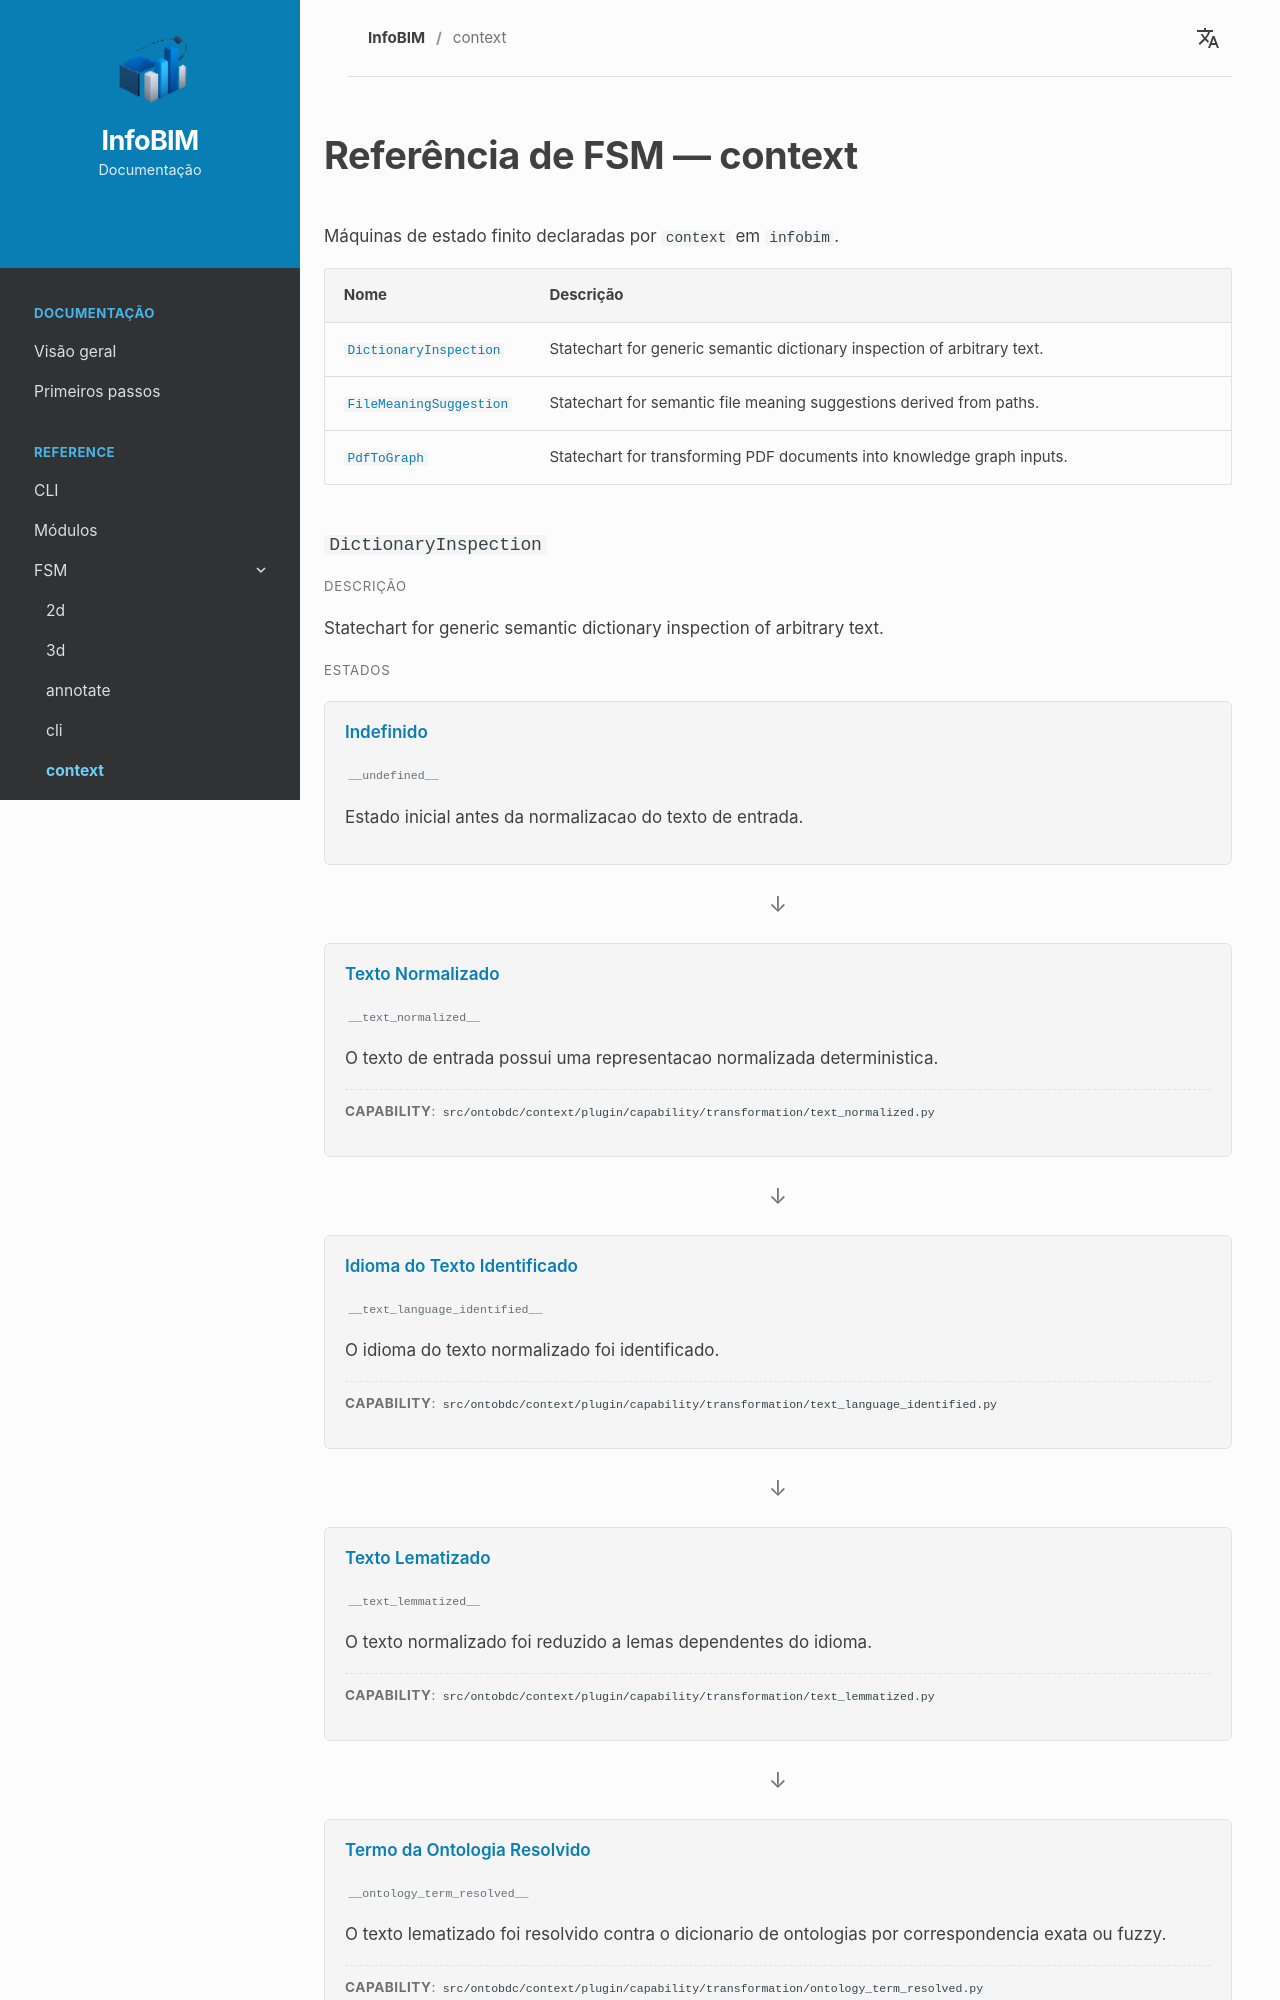

repository: InfoBIM-Community/infobim-doc · page: fsm/context/index.html · generator: mkdocs

# Referência de FSM — context

Máquinas de estado finito declaradas por `context` em `infobim`.


<div class="fsm-reference-index" markdown="1">

| Nome | Descrição |
| --- | --- |
| [`DictionaryInspection`](#fsm-dictionaryinspection) | Statechart for generic semantic dictionary inspection of arbitrary text. |
| [`FileMeaningSuggestion`](#fsm-filemeaningsuggestion) | Statechart for semantic file meaning suggestions derived from paths. |
| [`PdfToGraph`](#fsm-pdftograph) | Statechart for transforming PDF documents into knowledge graph inputs. |

</div>


<div class="fsm-reference-machine" markdown="1">
